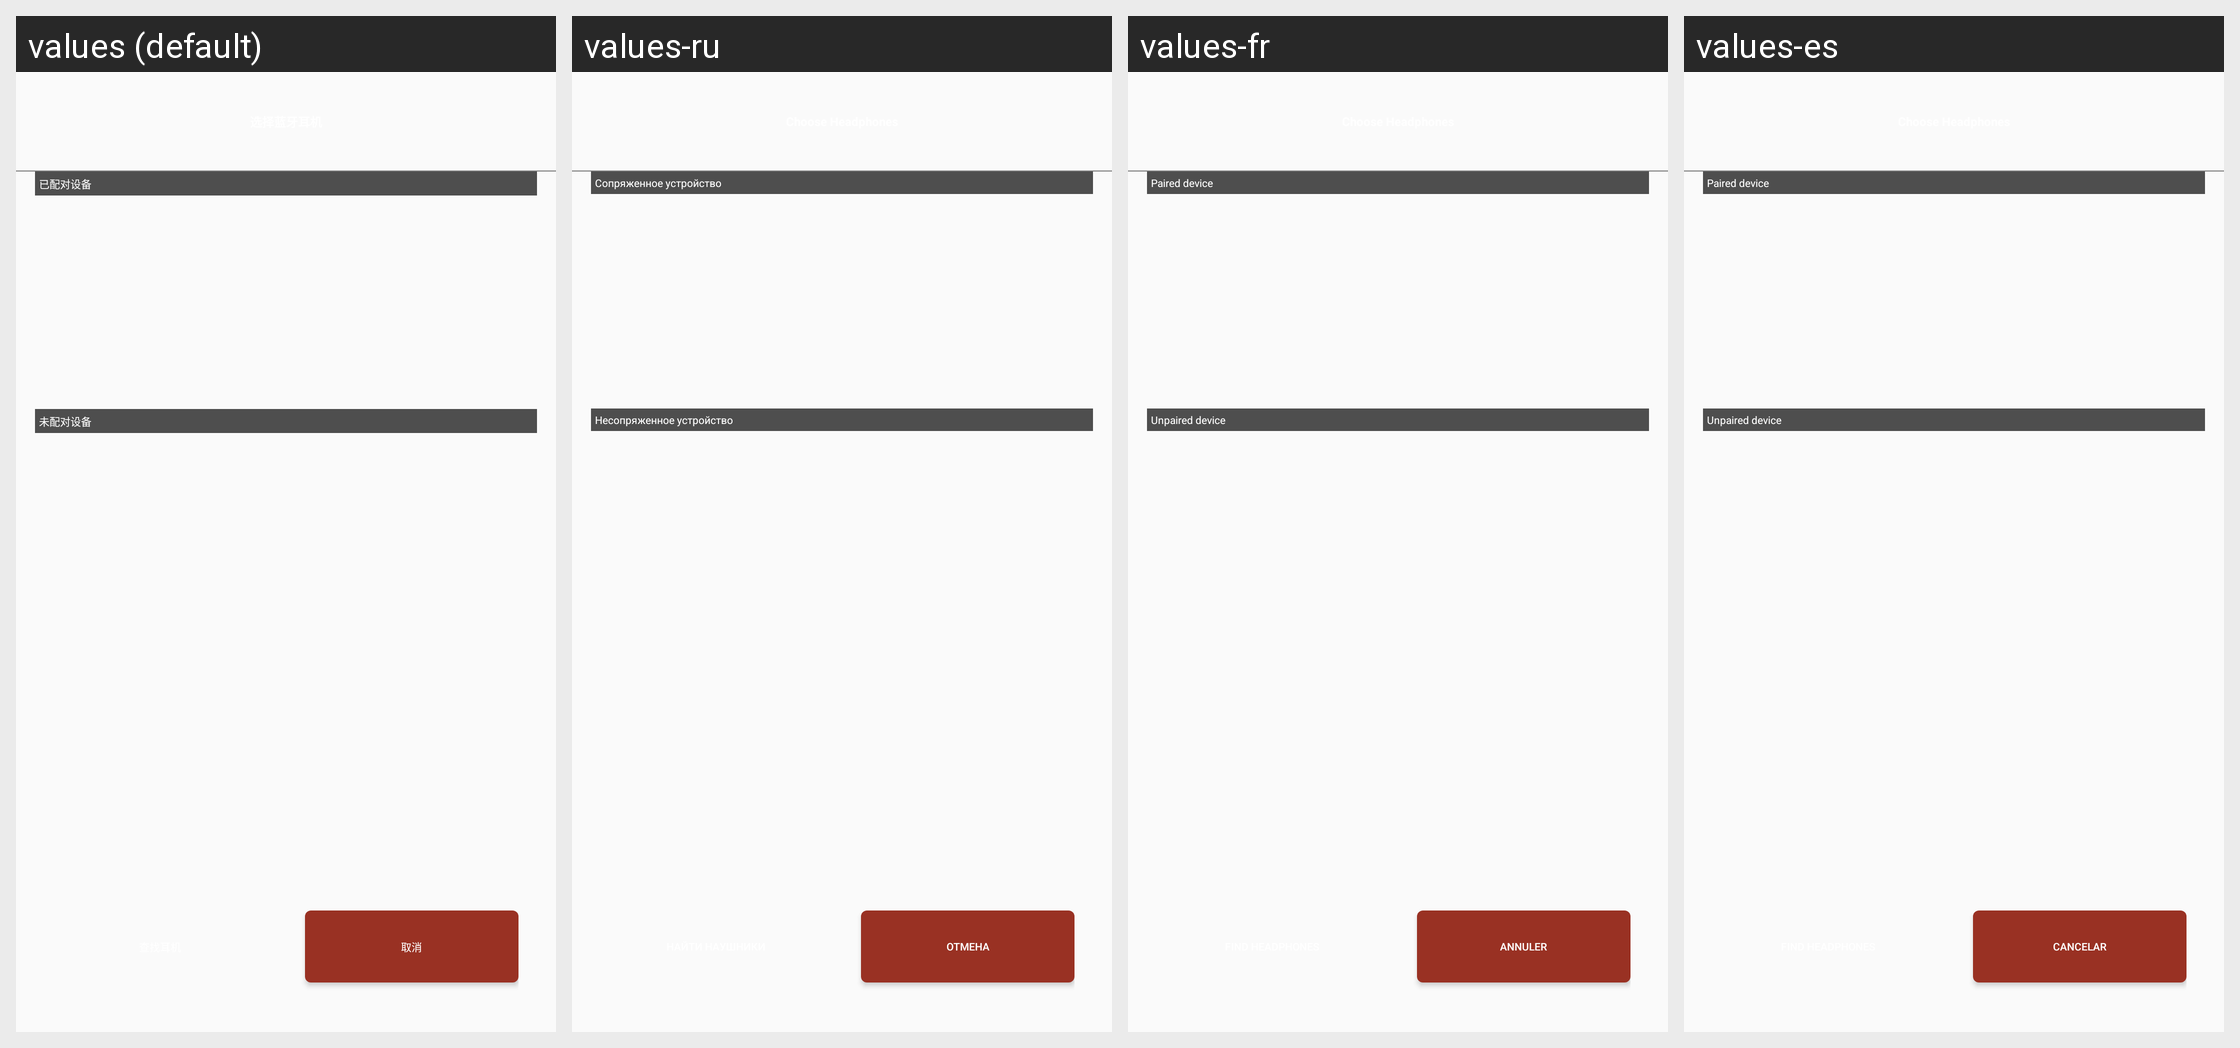

Locale-by-locale string values for the Android screen shown in this grid:
Android screen res/layout/dialog_device_list_layout.xml rendered under 4 locales, left to right: values (default), values-ru, values-fr, values-es. Device: Nexus 5 (rendered at 1080×1920; each locale shown at half size, 540×960, under a caption strip naming it); theme AppTheme.NoActionBar.
Other locales in the repository, not shown: values-de-rDE, values-en, values-zh.
Strings drawn on this screen, with the default value and each locale's value (text and hints the layout hard-codes, and strings that could not be matched under every locale, appear in the picture but are not listed):

paired_device
  values: 已配对设备
  values-ru: Сопряженное устройство
  values-fr: Paired device
  values-es: Paired device

new_device
  values: 未配对设备
  values-ru: Несопряженное устройство
  values-fr: Unpaired device
  values-es: Unpaired device

cancel
  values: 取消
  values-ru: Отмена
  values-fr: Annuler
  values-es: Cancelar
